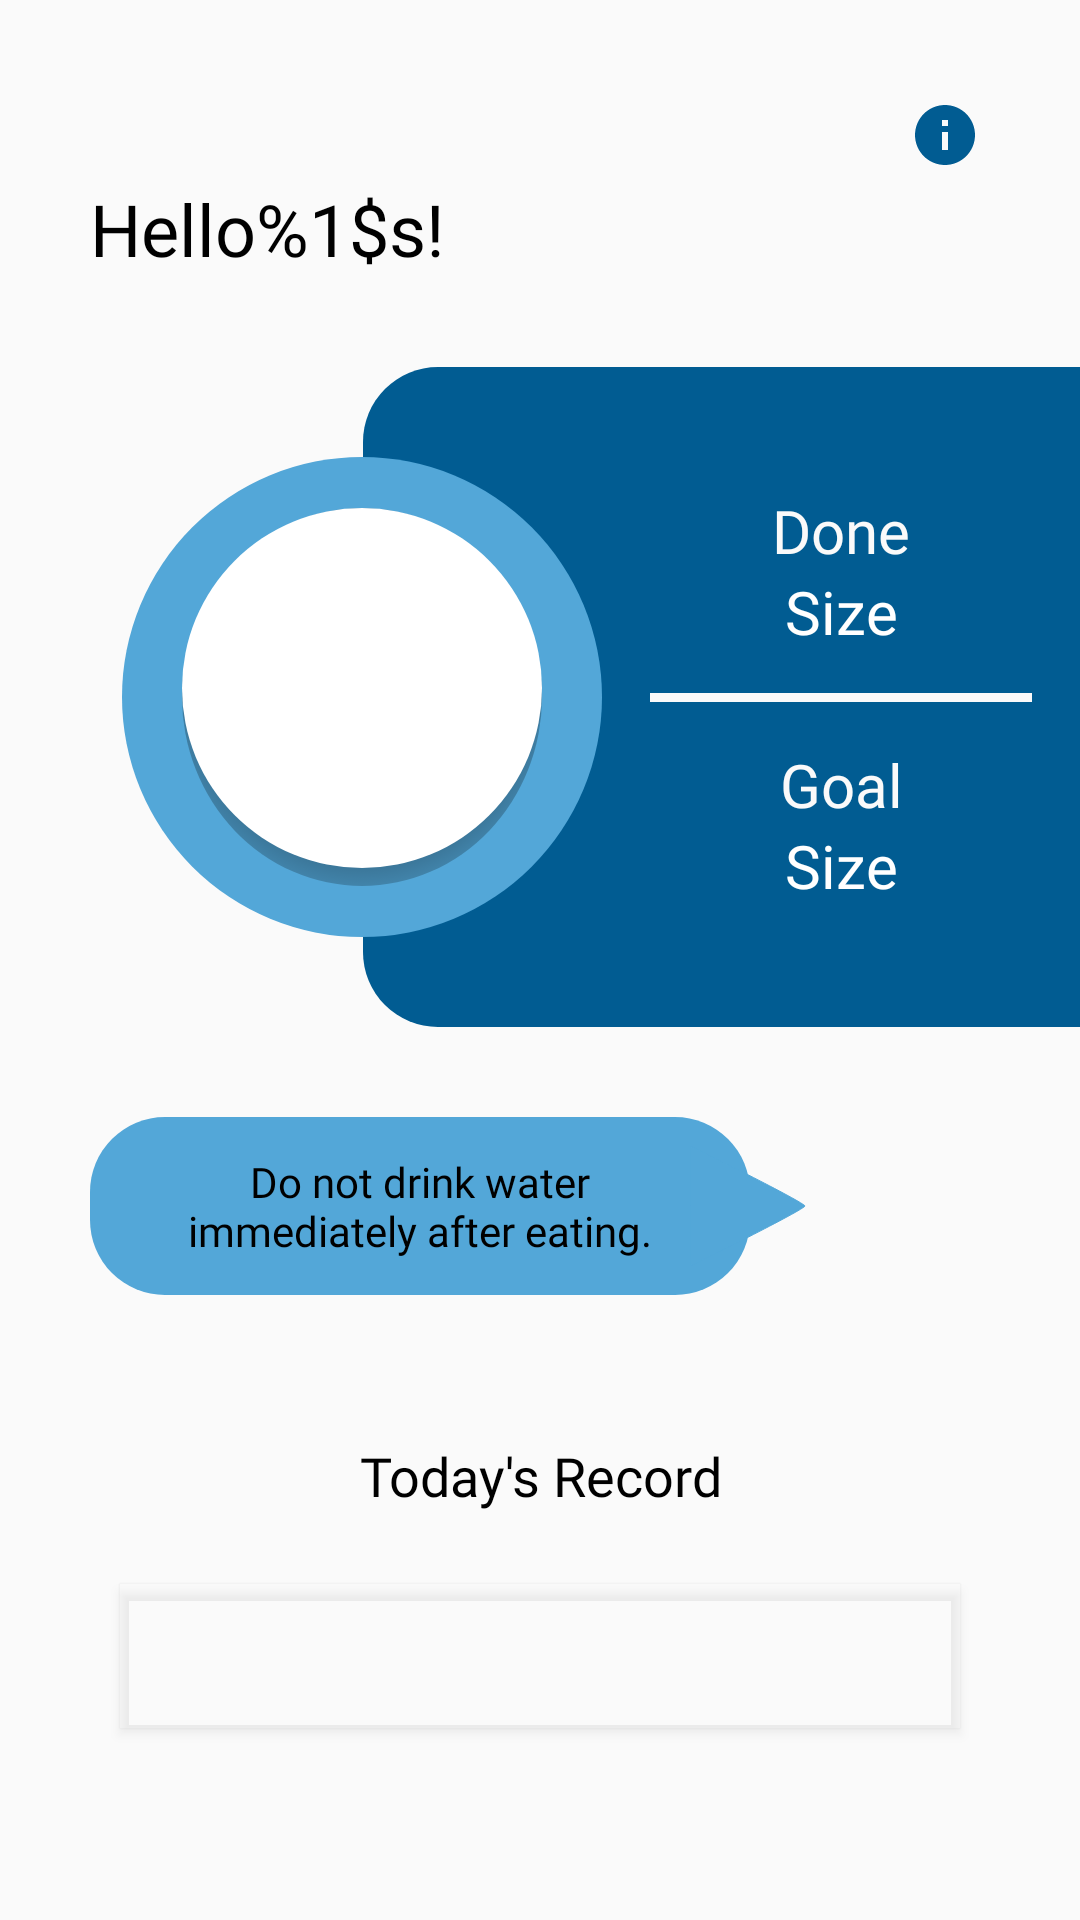

Reconstruct the res/layout file that produces this screen, plus the resources it refers to.
<!-- AndroidManifest.xml: application theme Theme.DrinkingReminder -->
<!-- res/layout/fragment_home2.xml -->
<?xml version="1.0" encoding="utf-8"?>
<ScrollView xmlns:android="http://schemas.android.com/apk/res/android"
    xmlns:tools="http://schemas.android.com/tools"
    xmlns:app="http://schemas.android.com/apk/res-auto"
    android:layout_width="match_parent"
    android:layout_height="wrap_content"
    android:orientation="vertical"
    tools:context=".ui.HomeFragment">

    <androidx.constraintlayout.widget.ConstraintLayout
        android:layout_width="match_parent"
        android:layout_height="wrap_content">

    <ImageButton
        android:id="@+id/btn_info"
        android:layout_width="30dp"
        android:layout_height="30dp"
        android:layout_marginTop="30dp"
        android:layout_marginEnd="30dp"
        android:src="@drawable/ic_info"
        android:background="@android:color/transparent"
        app:layout_constraintEnd_toEndOf="parent"
        app:layout_constraintTop_toTopOf="parent"
        android:contentDescription="@string/desc_information_button" />

    <TextView
        android:id="@+id/tv_greeting"
        android:layout_width="0dp"
        android:layout_height="wrap_content"
        android:layout_marginTop="60dp"
        android:layout_marginStart="30dp"
        android:text="@string/greeting"
        android:textSize="24sp"
        android:fontFamily="@font/righteous_regular"
        app:layout_constraintStart_toStartOf="parent"
        app:layout_constraintTop_toTopOf="parent"/>

    <View
        android:id="@+id/view"
        android:layout_width="1dp"
        android:layout_height="220dp"
        android:layout_marginStart="120dp"
        app:layout_constraintStart_toStartOf="parent"
        app:layout_constraintTop_toTopOf="@id/shape1" />

    <ImageView
        android:id="@+id/shape1"
        android:layout_width="0dp"
        android:layout_height="220dp"
        android:layout_marginTop="30dp"
        android:src="@drawable/shape_round_rect_blue1"
        app:layout_constraintStart_toEndOf="@id/view"
        app:layout_constraintEnd_toEndOf="parent"
        app:layout_constraintTop_toBottomOf="@id/tv_greeting"
        android:contentDescription="@string/desc_image" />

    <TextView
        android:id="@+id/tv_done"
        android:layout_width="0dp"
        android:layout_height="wrap_content"
        android:text="@string/done"
        android:textAlignment="center"
        android:textSize="20sp"
        android:textColor="?android:attr/windowBackground"
        android:fontFamily="@font/righteous_regular"
        app:layout_constraintStart_toStartOf="@id/view2"
        app:layout_constraintEnd_toEndOf="@id/view2"
        app:layout_constraintTop_toTopOf="@id/shape1"
        app:layout_constraintBottom_toTopOf="@id/view2"/>

    <TextView
        android:id="@+id/tv_done_value"
        android:layout_width="0dp"
        android:layout_height="wrap_content"
        android:text="@string/size"
        android:textAlignment="center"
        android:textSize="20sp"
        android:textColor="@color/white"
        android:fontFamily="@font/roboto_condensed_light"
        app:layout_constraintStart_toStartOf="@id/view2"
        app:layout_constraintEnd_toEndOf="@id/view2"
        app:layout_constraintTop_toBottomOf="@id/tv_done"/>

    <View
        android:id="@+id/view2"
        android:layout_width="0dp"
        android:layout_height="3dp"
        android:layout_marginHorizontal="16dp"
        android:background="?android:attr/windowBackground"
        app:layout_constraintStart_toEndOf="@id/shape2"
        app:layout_constraintEnd_toEndOf="@id/shape1"
        app:layout_constraintTop_toTopOf="@id/shape1"
        app:layout_constraintBottom_toBottomOf="@id/shape1"/>

    <TextView
        android:id="@+id/tv_goal"
        android:layout_width="0dp"
        android:layout_height="wrap_content"
        android:text="@string/goal"
        android:textAlignment="center"
        android:textSize="20sp"
        android:textColor="?android:attr/windowBackground"
        android:fontFamily="@font/righteous_regular"
        app:layout_constraintStart_toStartOf="@id/view2"
        app:layout_constraintEnd_toEndOf="@id/view2"
        app:layout_constraintBottom_toTopOf="@id/tv_goal_value"/>

    <TextView
        android:id="@+id/tv_goal_value"
        android:layout_width="0dp"
        android:layout_height="wrap_content"
        android:text="@string/size"
        android:textAlignment="center"
        android:textColor="@color/white"
        android:textSize="20sp"
        android:fontFamily="@font/roboto_condensed_light"
        app:layout_constraintBottom_toBottomOf="@id/shape1"
        app:layout_constraintEnd_toEndOf="@id/view2"
        app:layout_constraintHorizontal_bias="0.0"
        app:layout_constraintStart_toStartOf="@id/view2"
        app:layout_constraintTop_toBottomOf="@id/view2"
        app:layout_constraintVertical_bias="0.506" />

    <ImageView
        android:id="@+id/shape2"
        android:layout_width="wrap_content"
        android:layout_height="wrap_content"
        android:src="@drawable/shape_circle"
        app:layout_constraintStart_toStartOf="@id/view"
        app:layout_constraintEnd_toEndOf="@id/view"
        app:layout_constraintTop_toTopOf="@id/view"
        app:layout_constraintBottom_toBottomOf="@id/view"
        android:contentDescription="@string/desc_image" />

    <ImageView
        android:id="@+id/shape3"
        android:layout_width="wrap_content"
        android:layout_height="wrap_content"
        android:src="@drawable/shape_circle2"
        android:outlineSpotShadowColor="@android:color/darker_gray"
        app:layout_constraintStart_toStartOf="@id/view"
        app:layout_constraintEnd_toEndOf="@id/view"
        app:layout_constraintTop_toTopOf="@id/view"
        app:layout_constraintBottom_toBottomOf="@id/view"
        android:contentDescription="@string/desc_image" />

    <ImageButton
        android:id="@+id/btn_drink"
        android:layout_width="65dp"
        android:layout_height="65dp"
        android:scaleType="fitXY"
        android:src="@drawable/ic_add_water"
        android:background="@android:color/transparent"
        app:layout_constraintStart_toStartOf="@id/shape3"
        app:layout_constraintEnd_toEndOf="@id/shape3"
        app:layout_constraintTop_toTopOf="@id/shape3"
        app:layout_constraintBottom_toBottomOf="@id/shape3"
        android:contentDescription="@string/desc_drink_button" />

    <ImageView
        android:id="@+id/icon_app"
        android:layout_width="50dp"
        android:layout_height="50dp"
        android:layout_marginEnd="30dp"
        android:src="@drawable/ic_water_cartoon"
        app:layout_constraintEnd_toEndOf="parent"
        app:layout_constraintTop_toTopOf="@id/shape4"
        app:layout_constraintBottom_toBottomOf="@id/shape4"
        android:contentDescription="@string/desc_icon_image" />

    <ImageView
        android:id="@+id/shape4"
        android:layout_width="0dp"
        android:layout_height="0dp"
        android:layout_marginHorizontal="30dp"
        android:src="@drawable/shape_round_rect_blue2"
        app:layout_constraintStart_toStartOf="parent"
        app:layout_constraintEnd_toStartOf="@id/icon_app"
        app:layout_constraintTop_toTopOf="@id/tv_tips"
        app:layout_constraintBottom_toBottomOf="@id/tv_tips"
        android:contentDescription="@string/desc_image" />

    <ImageView
        android:id="@+id/shape5"
        android:layout_width="wrap_content"
        android:layout_height="wrap_content"
        app:srcCompat="@drawable/shape_triangle_blue2"
        app:layout_constraintStart_toEndOf="@id/shape4"
        app:layout_constraintEnd_toEndOf="@id/shape4"
        app:layout_constraintTop_toTopOf="@id/shape4"
        app:layout_constraintBottom_toBottomOf="@id/shape4"
        android:contentDescription="@string/desc_image" />

    <TextView
        android:id="@+id/tv_tips"
        android:layout_width="0dp"
        android:layout_height="wrap_content"
        android:layout_marginTop="30dp"
        android:layout_marginBottom="16dp"
        android:layout_marginHorizontal="16dp"
        android:paddingVertical="12dp"
        android:paddingHorizontal="8dp"
        android:text="@string/tips"
        android:textSize="14sp"
        android:textColor="@color/black"
        android:textAlignment="center"
        android:fontFamily="@font/roboto_condensed_regular"
        app:layout_constraintStart_toStartOf="@id/shape4"
        app:layout_constraintEnd_toEndOf="@id/shape4"
        app:layout_constraintTop_toBottomOf="@id/shape1" />

    <TextView
        android:id="@+id/tv_recap"
        android:layout_width="0dp"
        android:layout_height="wrap_content"
        android:layout_marginTop="40dp"
        android:layout_marginHorizontal="30dp"
        android:padding="8dp"
        android:text="@string/today_s_record"
        android:textSize="18sp"
        android:textAlignment="center"
        android:fontFamily="@font/righteous_regular"
        app:layout_constraintStart_toStartOf="parent"
        app:layout_constraintEnd_toEndOf="parent"
        app:layout_constraintTop_toBottomOf="@id/shape4"/>

    <androidx.recyclerview.widget.RecyclerView
        android:id="@+id/rv_recap"
        android:layout_width="match_parent"
        android:layout_height="wrap_content"
        android:layout_marginTop="16dp"
        android:layout_marginBottom="24dp"
        android:layout_marginHorizontal="40dp"
        android:padding="24dp"
        android:outlineProvider="bounds"
        android:background="@null"
        android:elevation="2dp"
        android:outlineSpotShadowColor="@android:color/darker_gray"
        app:layout_constraintStart_toStartOf="parent"
        app:layout_constraintEnd_toEndOf="parent"
        app:layout_constraintTop_toBottomOf="@id/tv_recap"
        app:layout_constraintBottom_toBottomOf="parent"
        tools:listitem="@layout/item_recap"/>

    </androidx.constraintlayout.widget.ConstraintLayout>

</ScrollView>
<!-- res/layout/item_recap.xml (included above) -->
<?xml version="1.0" encoding="utf-8"?>
<androidx.constraintlayout.widget.ConstraintLayout xmlns:android="http://schemas.android.com/apk/res/android"
    android:layout_width="match_parent"
    android:layout_height="wrap_content"
    android:padding="8dp"
    xmlns:app="http://schemas.android.com/apk/res-auto">
    
    <ImageView
        android:id="@+id/iv_recap_pict"
        android:layout_width="25dp"
        android:layout_height="25dp"
        android:src="@drawable/ic_add_water"
        app:layout_constraintStart_toStartOf="parent"
        app:layout_constraintTop_toTopOf="parent"
        app:layout_constraintBottom_toBottomOf="parent"
        android:contentDescription="@string/desc_image" />

    <TextView
        android:id="@+id/tv_recap_time"
        android:layout_width="0dp"
        android:layout_height="wrap_content"
        android:layout_marginStart="16dp"
        android:text="@string/time"
        android:textSize="12sp"
        app:layout_constraintStart_toEndOf="@id/iv_recap_pict"
        app:layout_constraintTop_toTopOf="@id/iv_recap_pict"
        app:layout_constraintBottom_toBottomOf="@id/iv_recap_pict"/>

    <TextView
        android:id="@+id/tv_recap_size"
        android:layout_width="0dp"
        android:layout_height="wrap_content"
        android:layout_marginStart="32dp"
        android:text="@string/size"
        android:textSize="12sp"
        app:layout_constraintStart_toEndOf="@id/tv_recap_time"
        app:layout_constraintTop_toTopOf="@id/iv_recap_pict"
        app:layout_constraintBottom_toBottomOf="@id/iv_recap_pict"/>

</androidx.constraintlayout.widget.ConstraintLayout>
<!-- resources referenced by this layout -->
<resources>
  <color name="black">#FF000000</color>
  <color name="white">#FFFFFFFF</color>
  <!-- drawable ic_info (drawable) -->
  <vector android:height="24dp" android:tint="@color/blue1"
      android:viewportHeight="24" android:viewportWidth="24"
      android:width="24dp" xmlns:android="http://schemas.android.com/apk/res/android">
      <path android:fillColor="@android:color/white" android:pathData="M12,2C6.48,2 2,6.48 2,12s4.48,10 10,10 10,-4.48 10,-10S17.52,2 12,2zM13,17h-2v-6h2v6zM13,9h-2L11,7h2v2z"/>
  </vector>
  <!-- drawable shape_circle (drawable) -->
  <?xml version="1.0" encoding="utf-8"?>
  <shape xmlns:android="http://schemas.android.com/apk/res/android"
      android:shape="oval">
  
      <solid
          android:color="@color/blue2"/>
  
      <size
          android:width="160dp"
          android:height="160dp"/>
  
  </shape>
  <!-- drawable shape_round_rect_blue1 (drawable) -->
  <?xml version="1.0" encoding="utf-8"?>
  <shape xmlns:android="http://schemas.android.com/apk/res/android"
      android:shape="rectangle">
  
      <solid
          android:color="@color/blue1"/>
  
      <corners
          android:topLeftRadius="25dp"
          android:bottomLeftRadius="25dp"/>
  
  </shape>
  <!-- drawable shape_round_rect_blue2 (drawable) -->
  <?xml version="1.0" encoding="utf-8"?>
  <shape xmlns:android="http://schemas.android.com/apk/res/android"
      android:shape="rectangle">
  
      <solid
          android:color="@color/blue2"/>
  
      <corners android:radius="25dp"/>
  
  </shape>
  <!-- drawable shape_triangle_blue2 (drawable) -->
  <?xml version="1.0" encoding="utf-8"?>
  <vector xmlns:android="http://schemas.android.com/apk/res/android"
      android:width="40dp"
      android:height="40dp"
      android:viewportWidth="24.0"
      android:viewportHeight="24.0">
  
      <path
          android:pathData="M0,12l0,12 11.5,-5.7c6.3,-3.2 11.5,-6 11.5,-6.3 0,-0.3 -5.2,-3.1 -11.5,-6.3l-11.5,-5.7 0,12z"
          android:strokeColor="@color/blue2"
          android:fillColor="@color/blue2"/>
  </vector>
  <string name="desc_drink_button">this is drink button</string>
  <string name="desc_icon_image">this is icon picture</string>
  <string name="desc_image">this is a picture</string>
  <string name="desc_information_button">this is information button</string>
  <string name="done">Done</string>
  <string name="goal">Goal</string>
  <string name="greeting">Hello%1$s!</string>
  <string name="size">Size</string>
  <string name="time">Time</string>
  <string name="tips">Do not drink water immediately after eating.</string>
  <string name="today_s_record">Today\'s Record</string>
  <style name="Theme.DrinkingReminder" parent="Theme.AppCompat.DayNight.NoActionBar">
          
          <item name="colorPrimary">@color/blue1</item>
          <item name="colorPrimaryVariant">@color/blue1</item>
          <item name="colorOnPrimary">@color/white</item>
  
          
          <item name="colorSecondary">@color/blue2</item>
          <item name="colorSecondaryVariant">@color/teal_700</item>
          <item name="colorOnSecondary">@color/black</item>
  
          
          <item name="android:statusBarColor" tools:targetApi="l">?attr/colorPrimaryVariant</item>
  
          
          <item name="android:textColor">@color/black</item>
      </style>
  <color name="blue1">#015C92</color>
  <color name="blue2">#53A7D8</color>
  <color name="teal_700">#FF018786</color>
</resources>
